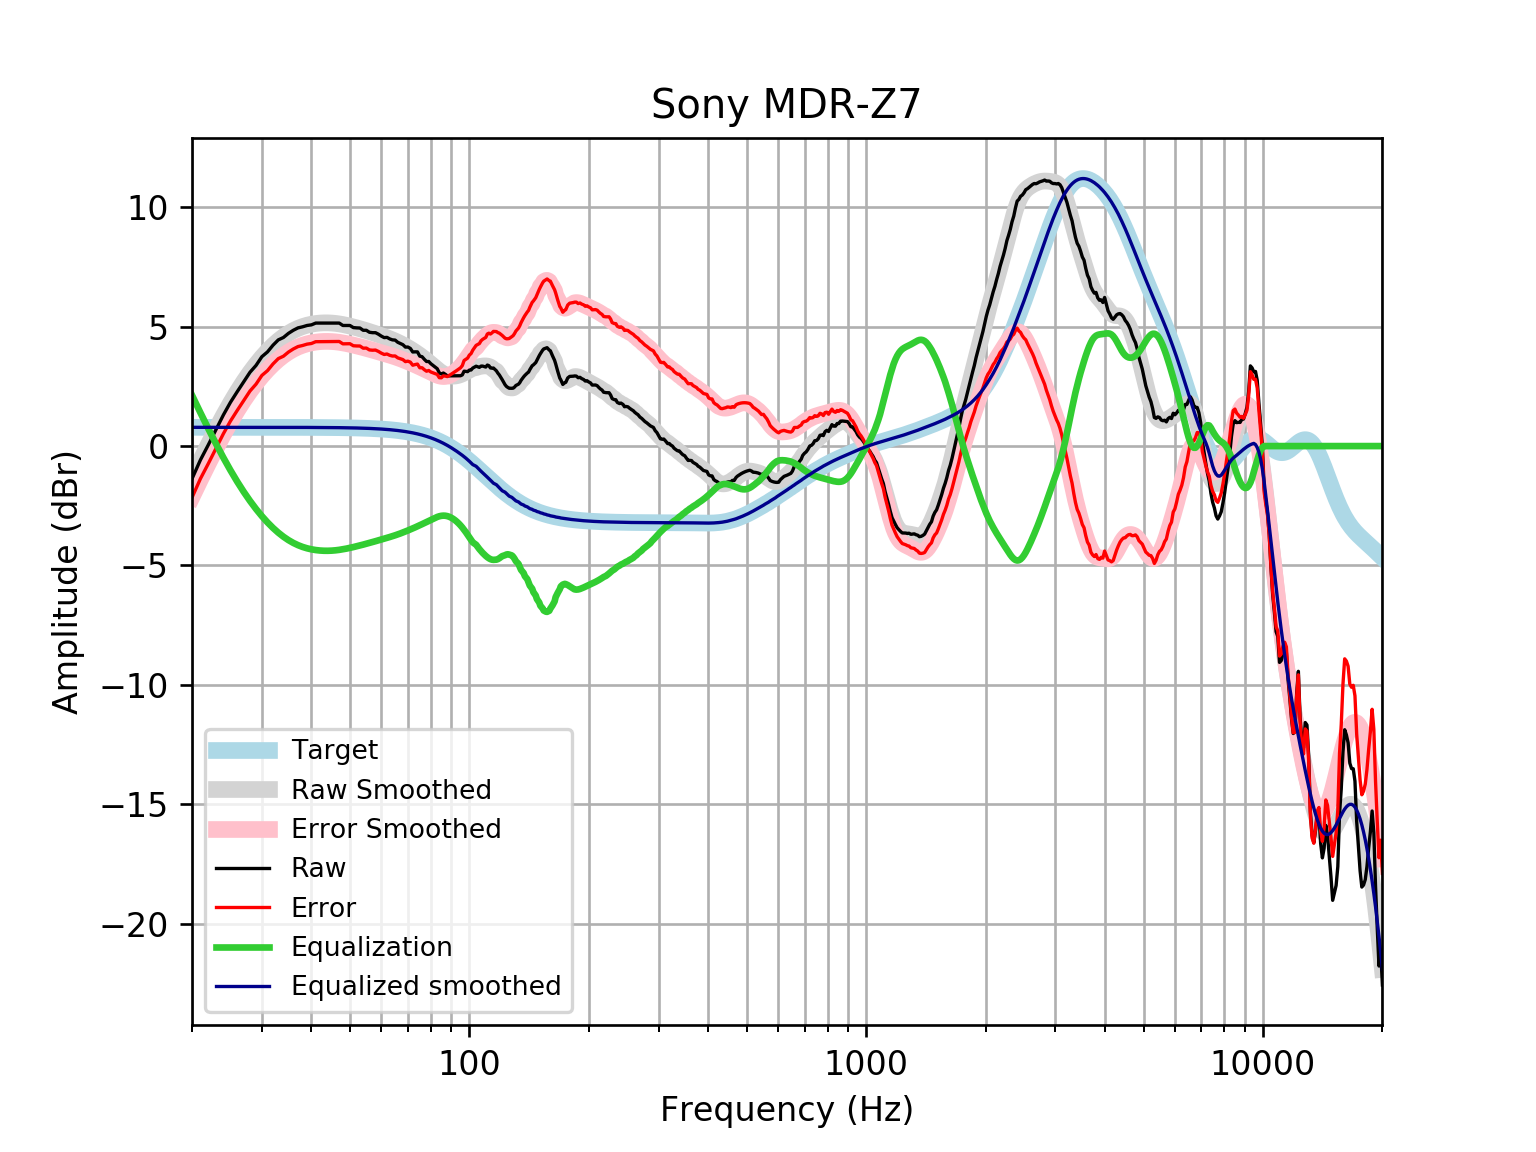

Values plotted in this chart, from the file beside it:
frequency, raw, error, smoothed, error_smoothed, equalization, equalized_raw, equalized_smoothed, target
20, -1.371, -2.157, -1.344, -2.129, 2.129, 0.7582, 0.7859, 0.7859
21, -0.5815, -1.367, -0.6132, -1.399, 1.399, 0.8176, 0.7859, 0.7859
22, 0.06074, -0.7251, 0.06646, -0.7194, 0.7194, 0.7801, 0.7859, 0.7858
23, 0.6962, -0.08962, 0.6953, -0.09048, 0.09048, 0.7867, 0.7858, 0.7858
24, 1.307, 0.5211, 1.273, 0.4877, -0.4877, 0.8192, 0.7858, 0.7858
25, 1.834, 1.048, 1.799, 1.013, -1.013, 0.8206, 0.7857, 0.7857
26, 2.278, 1.493, 2.274, 1.488, -1.488, 0.7898, 0.7857, 0.7857
27, 2.692, 1.906, 2.701, 1.915, -1.915, 0.7766, 0.7856, 0.7856
28, 3.092, 2.306, 3.081, 2.296, -2.296, 0.7959, 0.7855, 0.7855
29, 3.379, 2.594, 3.42, 2.635, -2.635, 0.7446, 0.7854, 0.7854
30, 3.745, 2.96, 3.72, 2.934, -2.934, 0.8104, 0.7852, 0.7852
31, 3.946, 3.161, 3.983, 3.198, -3.198, 0.7479, 0.785, 0.785
32, 4.226, 3.441, 4.213, 3.428, -3.428, 0.7976, 0.7848, 0.7848
33, 4.449, 3.664, 4.412, 3.627, -3.627, 0.8218, 0.7846, 0.7846
34, 4.549, 3.765, 4.581, 3.797, -3.797, 0.7529, 0.7843, 0.7843
35, 4.722, 3.938, 4.723, 3.939, -3.939, 0.7831, 0.7839, 0.7839
36, 4.851, 4.068, 4.839, 4.056, -4.056, 0.7954, 0.7835, 0.7835
37, 4.952, 4.169, 4.933, 4.15, -4.15, 0.8015, 0.783, 0.783
38, 4.997, 4.215, 5.007, 4.225, -4.225, 0.7721, 0.7824, 0.7824
39, 5.052, 4.271, 5.064, 4.282, -4.282, 0.77, 0.7818, 0.7818
40, 5.079, 4.298, 5.106, 4.325, -4.325, 0.7539, 0.781, 0.781
41, 5.153, 4.373, 5.135, 4.355, -4.355, 0.7978, 0.7801, 0.7801
42, 5.153, 4.374, 5.154, 4.374, -4.374, 0.7785, 0.7791, 0.7791
43, 5.153, 4.375, 5.162, 4.384, -4.384, 0.7687, 0.778, 0.7779
44, 5.153, 4.376, 5.162, 4.386, -4.386, 0.7673, 0.7766, 0.7766
45, 5.153, 4.378, 5.154, 4.379, -4.379, 0.7737, 0.7752, 0.7751
46, 5.153, 4.379, 5.139, 4.366, -4.366, 0.7869, 0.7735, 0.7734
47, 5.153, 4.381, 5.118, 4.347, -4.347, 0.806, 0.7715, 0.7715
48, 5.052, 4.283, 5.092, 4.323, -4.323, 0.7296, 0.7694, 0.7694
49, 5.052, 4.285, 5.062, 4.295, -4.295, 0.7577, 0.767, 0.767
50, 5.052, 4.288, 5.028, 4.264, -4.264, 0.7886, 0.7643, 0.7642
51, 4.964, 4.203, 4.992, 4.231, -4.231, 0.7334, 0.7612, 0.7612
52, 4.952, 4.194, 4.955, 4.197, -4.197, 0.7549, 0.7579, 0.7578
53, 4.946, 4.192, 4.916, 4.162, -4.162, 0.784, 0.7541, 0.7541
54, 4.851, 4.101, 4.877, 4.127, -4.127, 0.7242, 0.7499, 0.7499
55, 4.851, 4.106, 4.837, 4.092, -4.092, 0.7596, 0.7453, 0.7453
56, 4.768, 4.028, 4.796, 4.056, -4.056, 0.7124, 0.7402, 0.7401
57, 4.751, 4.016, 4.755, 4.02, -4.02, 0.7305, 0.7345, 0.7345
58, 4.751, 4.022, 4.713, 3.984, -3.984, 0.7663, 0.7283, 0.7283
59, 4.687, 3.965, 4.67, 3.949, -3.949, 0.7382, 0.7215, 0.7215
60, 4.607, 3.893, 4.628, 3.914, -3.914, 0.6938, 0.714, 0.714
61, 4.544, 3.838, 4.584, 3.879, -3.879, 0.6653, 0.7058, 0.7058
62, 4.554, 3.857, 4.541, 3.844, -3.844, 0.7104, 0.6969, 0.6969
63, 4.49, 3.803, 4.496, 3.809, -3.809, 0.6807, 0.6871, 0.6871
64, 4.449, 3.772, 4.45, 3.774, -3.774, 0.6751, 0.6765, 0.6765
65, 4.441, 3.776, 4.402, 3.737, -3.737, 0.7033, 0.665, 0.665
66, 4.348, 3.696, 4.352, 3.699, -3.699, 0.6488, 0.6525, 0.6525
67, 4.3, 3.661, 4.299, 3.66, -3.66, 0.6396, 0.639, 0.639
68, 4.248, 3.623, 4.244, 3.62, -3.62, 0.628, 0.6244, 0.6244
69, 4.147, 3.538, 4.187, 3.578, -3.578, 0.569, 0.6087, 0.6087
70, 4.149, 3.557, 4.127, 3.536, -3.536, 0.6134, 0.5918, 0.5918
71, 4.091, 3.517, 4.066, 3.492, -3.492, 0.5984, 0.5736, 0.5736
72, 3.942, 3.388, 4.003, 3.449, -3.449, 0.4931, 0.5541, 0.5541
73, 3.948, 3.415, 3.938, 3.405, -3.405, 0.5434, 0.5333, 0.5333
74, 3.946, 3.435, 3.871, 3.36, -3.36, 0.5859, 0.511, 0.511
75, 3.768, 3.28, 3.803, 3.315, -3.315, 0.4524, 0.4873, 0.4873
76, 3.745, 3.283, 3.732, 3.27, -3.27, 0.4747, 0.462, 0.4621
77, 3.636, 3.201, 3.66, 3.225, -3.225, 0.4112, 0.4352, 0.4353
78, 3.543, 3.137, 3.586, 3.179, -3.179, 0.3642, 0.4068, 0.4068
79, 3.544, 3.167, 3.51, 3.134, -3.134, 0.41, 0.3767, 0.3768
... 553 more rows
